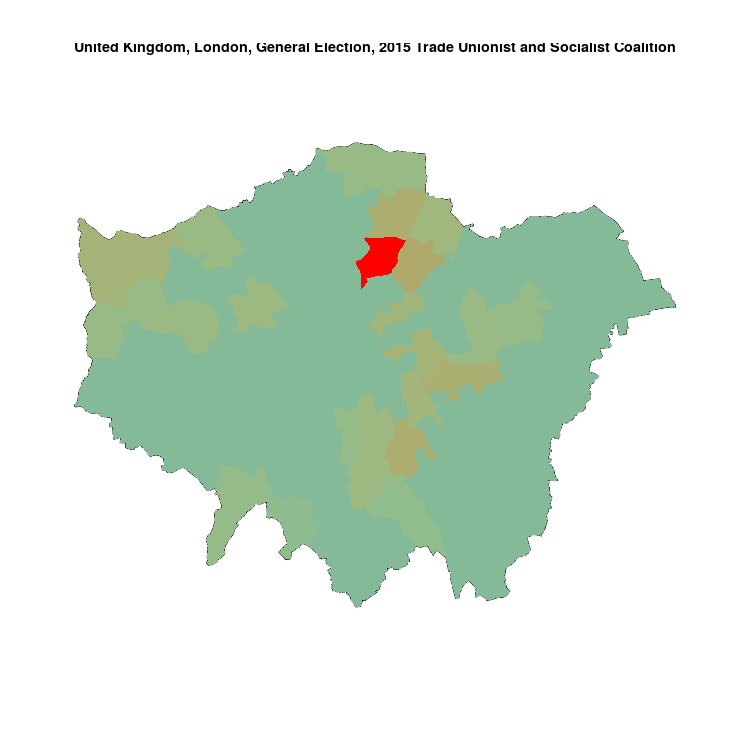

Values plotted in this chart, from the file beside it:
, N, Trade Unionist and Socialist Coalition, sample
Tottenham, 70809, 1324, 0.0187
Walthamstow, 67289, 394, 0.005855
Edmonton, 66015, 360, 0.005453
Lewisham West & Penge, 72289, 391, 0.005409
Greenwich & Woolwich, 73315, 370, 0.005047
Poplar & Limehouse, 82076, 367, 0.004471
Ruislip, Northwood & Pinner, 73219, 302, 0.004125
Lewisham Deptford, 73426, 286, 0.003895
Hackney South & Shoreditch, 79962, 302, 0.003777
Chingford & Woodford Green, 66691, 241, 0.003614
Dulwich & West Norwood, 75244, 248, 0.003296
Brent Central, 77038, 235, 0.00305
Croydon North, 85951, 261, 0.003037
Ealing North, 73836, 214, 0.002898
Harrow East, 70980, 205, 0.002888
East Ham, 87378, 230, 0.002632
Enfield North, 68119, 177, 0.002598
Uxbridge & Ruislip South, 70634, 180, 0.002548
Barking, 74004, 183, 0.002473
Kingston & Surbiton, 81277, 174, 0.002141
Streatham, 78673, 164, 0.002085
Croydon Central, 78171, 127, 0.001625
Sutton & Cheam, 69160, 79, 0.001142
Battersea, 76106, 0, 0
Beckenham, 67436, 0, 0
Bermondsey & Old Southwark, 80604, 0, 0
Bethnal Green & Bow, 82825, 0, 0
Bexleyheath & Crayford, 64828, 0, 0
Brent North, 82196, 0, 0
Brentford & Isleworth, 84557, 0, 0
Bromley & Chislehurst, 65476, 0, 0
Camberwell & Peckham, 80507, 0, 0
Carshalton & Wallington, 69866, 0, 0
Chelsea & Fulham, 63478, 0, 0
Chipping Barnet, 77853, 0, 0
Cities of London & Westminster, 60992, 0, 0
Croydon South, 82010, 0, 0
Dagenham & Rainham, 69049, 0, 0
Ealing Central & Acton, 71238, 0, 0
Ealing Southall, 65495, 0, 0
Eltham, 63998, 0, 0
Enfield Southgate, 64938, 0, 0
Erith & Thamesmead, 69787, 0, 0
Feltham & Heston, 82328, 0, 0
Finchley & Golders Green, 72049, 0, 0
Hackney North & Stoke Newington, 83195, 0, 0
Hammersmith, 72254, 0, 0
Hampstead & Kilburn, 80241, 0, 0
Harrow West, 69643, 0, 0
Hayes & Harlington, 74875, 0, 0
Hendon, 74658, 0, 0
Holborn & St Pancras, 86864, 0, 0
Hornchurch & Upminster, 79331, 0, 0
Hornsey & Wood Green, 79241, 0, 0
Ilford North, 78162, 0, 0
Ilford South, 95023, 0, 0
Islington North, 73325, 0, 0
Islington South & Finsbury, 68127, 0, 0
Kensington, 61333, 0, 0
Lewisham East, 73428, 0, 0
... 13 more rows
